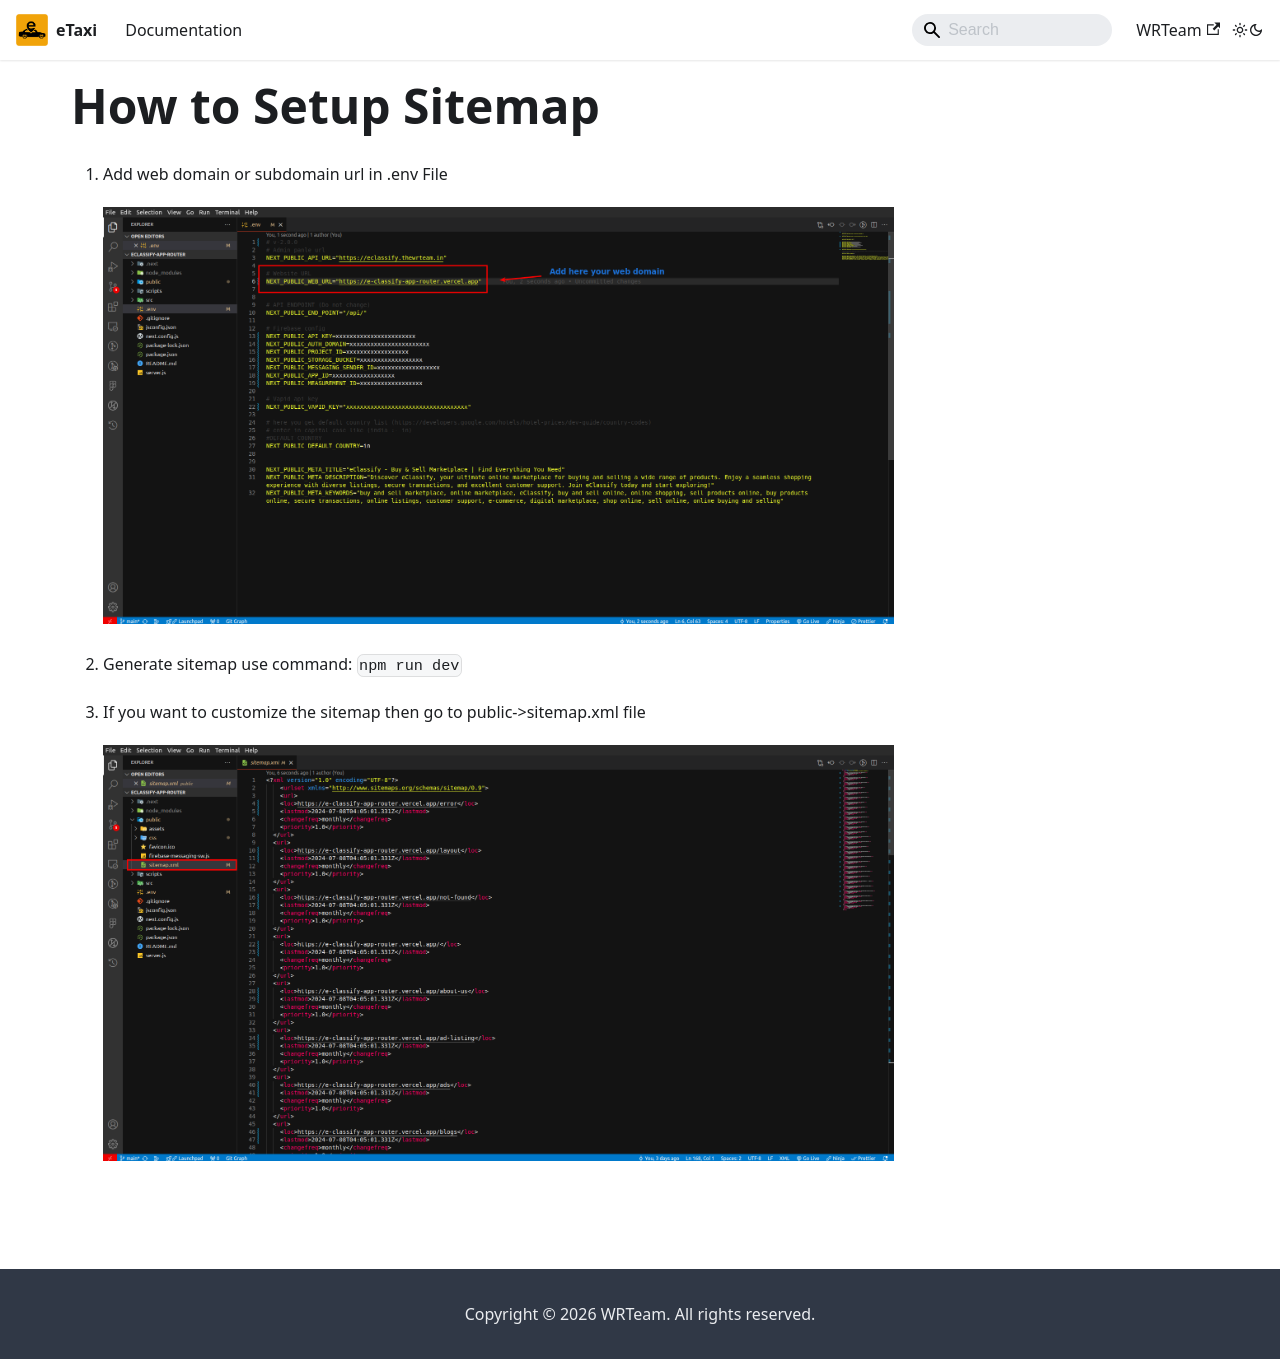

repository: e-taxi-app/documentation · page: docs/web-setup/setup-sitemap/index.html · generator: docusaurus

---
sidebar_position: 9
---

# How to Setup Sitemap

1. Add web domain or subdomain url in .env File

   ![Web URL](/images/web/web_url.png)

2. Generate sitemap use command: `npm run dev`

3. If you want to customize the sitemap then go to public->sitemap.xml file

   ![Sitemap](/images/web/sitemap.png)
